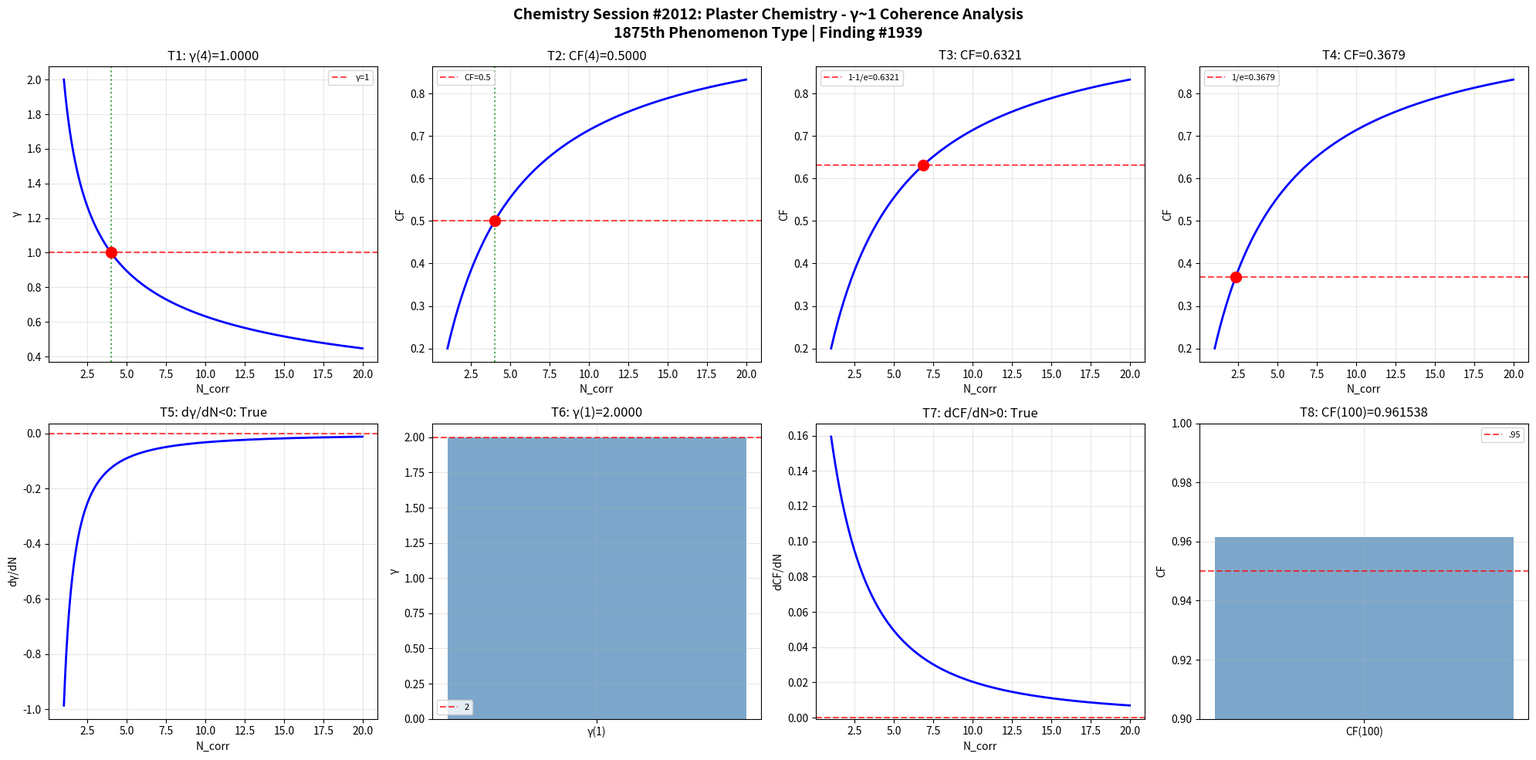

This chart was generated by the following Python code: (Note: this script raises an exception after producing the figure.)
import numpy as np
import matplotlib
matplotlib.use('Agg')
import matplotlib.pyplot as plt

def gamma(N_corr): return 2.0 / np.sqrt(N_corr)
def coherence_fraction(g): return 1.0 / (1.0 + g**2)

N = np.linspace(1, 20, 1000); g = gamma(N); cf = coherence_fraction(g)
fig, axes = plt.subplots(2, 4, figsize=(20, 10))
fig.suptitle('Chemistry Session #2012: Plaster Chemistry - γ~1 Coherence Analysis\n1875th Phenomenon Type | Finding #1939', fontsize=14, fontweight='bold')

ax=axes[0,0]; g4=gamma(4); ax.axhline(y=1,color='r',ls='--',alpha=.7,label='γ=1'); ax.plot(N,g,'b-',lw=2); ax.axvline(x=4,color='g',ls=':',alpha=.7); ax.plot(4,g4,'ro',ms=10); ax.set_xlabel('N_corr'); ax.set_ylabel('γ'); ax.set_title(f'T1: γ(4)={g4:.4f}'); ax.legend(fontsize=8); ax.grid(True,alpha=.3); t1=abs(g4-1)<1e-10
ax=axes[0,1]; c4=coherence_fraction(gamma(4)); ax.plot(N,cf,'b-',lw=2); ax.axhline(y=.5,color='r',ls='--',alpha=.7,label='CF=0.5'); ax.axvline(x=4,color='g',ls=':',alpha=.7); ax.plot(4,c4,'ro',ms=10); ax.set_xlabel('N_corr'); ax.set_ylabel('CF'); ax.set_title(f'T2: CF(4)={c4:.4f}'); ax.legend(fontsize=8); ax.grid(True,alpha=.3); t2=abs(c4-.5)<1e-10
ax=axes[0,2]; tc3=1-1/np.e; Nc3=4/(1/tc3-1); cc3=coherence_fraction(gamma(Nc3)); ax.plot(N,cf,'b-',lw=2); ax.axhline(y=tc3,color='r',ls='--',alpha=.7,label=f'1-1/e={tc3:.4f}'); ax.plot(Nc3,cc3,'ro',ms=10); ax.set_xlabel('N_corr'); ax.set_ylabel('CF'); ax.set_title(f'T3: CF={cc3:.4f}'); ax.legend(fontsize=8); ax.grid(True,alpha=.3); t3=abs(cc3-tc3)<1e-10
ax=axes[0,3]; tc4=1/np.e; Nc4=4/(1/tc4-1); cc4=coherence_fraction(gamma(Nc4)); ax.plot(N,cf,'b-',lw=2); ax.axhline(y=tc4,color='r',ls='--',alpha=.7,label=f'1/e={tc4:.4f}'); ax.plot(Nc4,cc4,'ro',ms=10); ax.set_xlabel('N_corr'); ax.set_ylabel('CF'); ax.set_title(f'T4: CF={cc4:.4f}'); ax.legend(fontsize=8); ax.grid(True,alpha=.3); t4=abs(cc4-tc4)<1e-10
ax=axes[1,0]; dg=np.diff(g)/np.diff(N); ax.plot(N[:-1],dg,'b-',lw=2); ax.axhline(y=0,color='r',ls='--',alpha=.7); ax.set_xlabel('N_corr'); ax.set_ylabel('dγ/dN'); ax.set_title(f'T5: dγ/dN<0: {np.all(dg<0)}'); ax.grid(True,alpha=.3); t5=bool(np.all(dg<0))
ax=axes[1,1]; g1=gamma(1); ax.bar(['γ(1)'],[g1],color='steelblue',alpha=.7); ax.axhline(y=2,color='r',ls='--',alpha=.7,label='2'); ax.set_ylabel('γ'); ax.set_title(f'T6: γ(1)={g1:.4f}'); ax.legend(fontsize=8); ax.grid(True,alpha=.3); t6=abs(g1-2)<1e-10
ax=axes[1,2]; dc=np.diff(cf)/np.diff(N); ax.plot(N[:-1],dc,'b-',lw=2); ax.axhline(y=0,color='r',ls='--',alpha=.7); ax.set_xlabel('N_corr'); ax.set_ylabel('dCF/dN'); ax.set_title(f'T7: dCF/dN>0: {np.all(dc>0)}'); ax.grid(True,alpha=.3); t7=bool(np.all(dc>0))
ax=axes[1,3]; c100=coherence_fraction(gamma(100)); ax.bar(['CF(100)'],[c100],color='steelblue',alpha=.7); ax.axhline(y=.95,color='r',ls='--',alpha=.7,label='.95'); ax.set_ylim(.9,1); ax.set_ylabel('CF'); ax.set_title(f'T8: CF(100)={c100:.6f}'); ax.legend(fontsize=8); ax.grid(True,alpha=.3); t8=c100>.95
plt.tight_layout(); plt.savefig('/mnt/c/exe/projects/ai-agents/Synchronism/simulations/chemistry/plaster_chemistry_coherence.png',dpi=150,bbox_inches='tight'); plt.close()
r=[t1,t2,t3,t4,t5,t6,t7,t8]; print(f"Session #2012: {sum(r)}/8"); print(f"  {r}")
